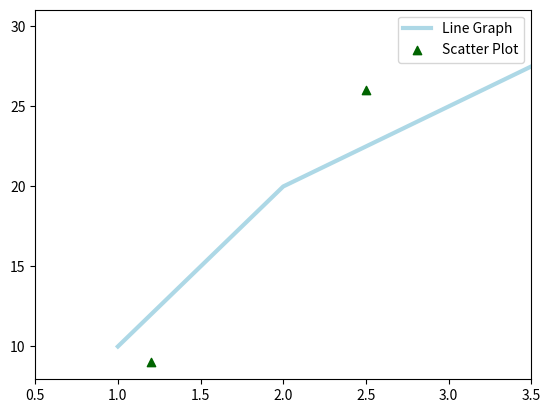

Recreate this plot in Python.
import matplotlib.pyplot as plt
plt.plot([1, 2, 3, 4], [10, 20, 25, 30], color='lightblue', linewidth=3)
plt.scatter([0.3, 3.8, 1.2, 2.5], [11, 25, 9, 26], color='darkgreen', marker='^')

# Add a legend
plt.legend(['Line Graph', 'Scatter Plot'])
plt.xlim(0.5, 3.5)
plt.show()

